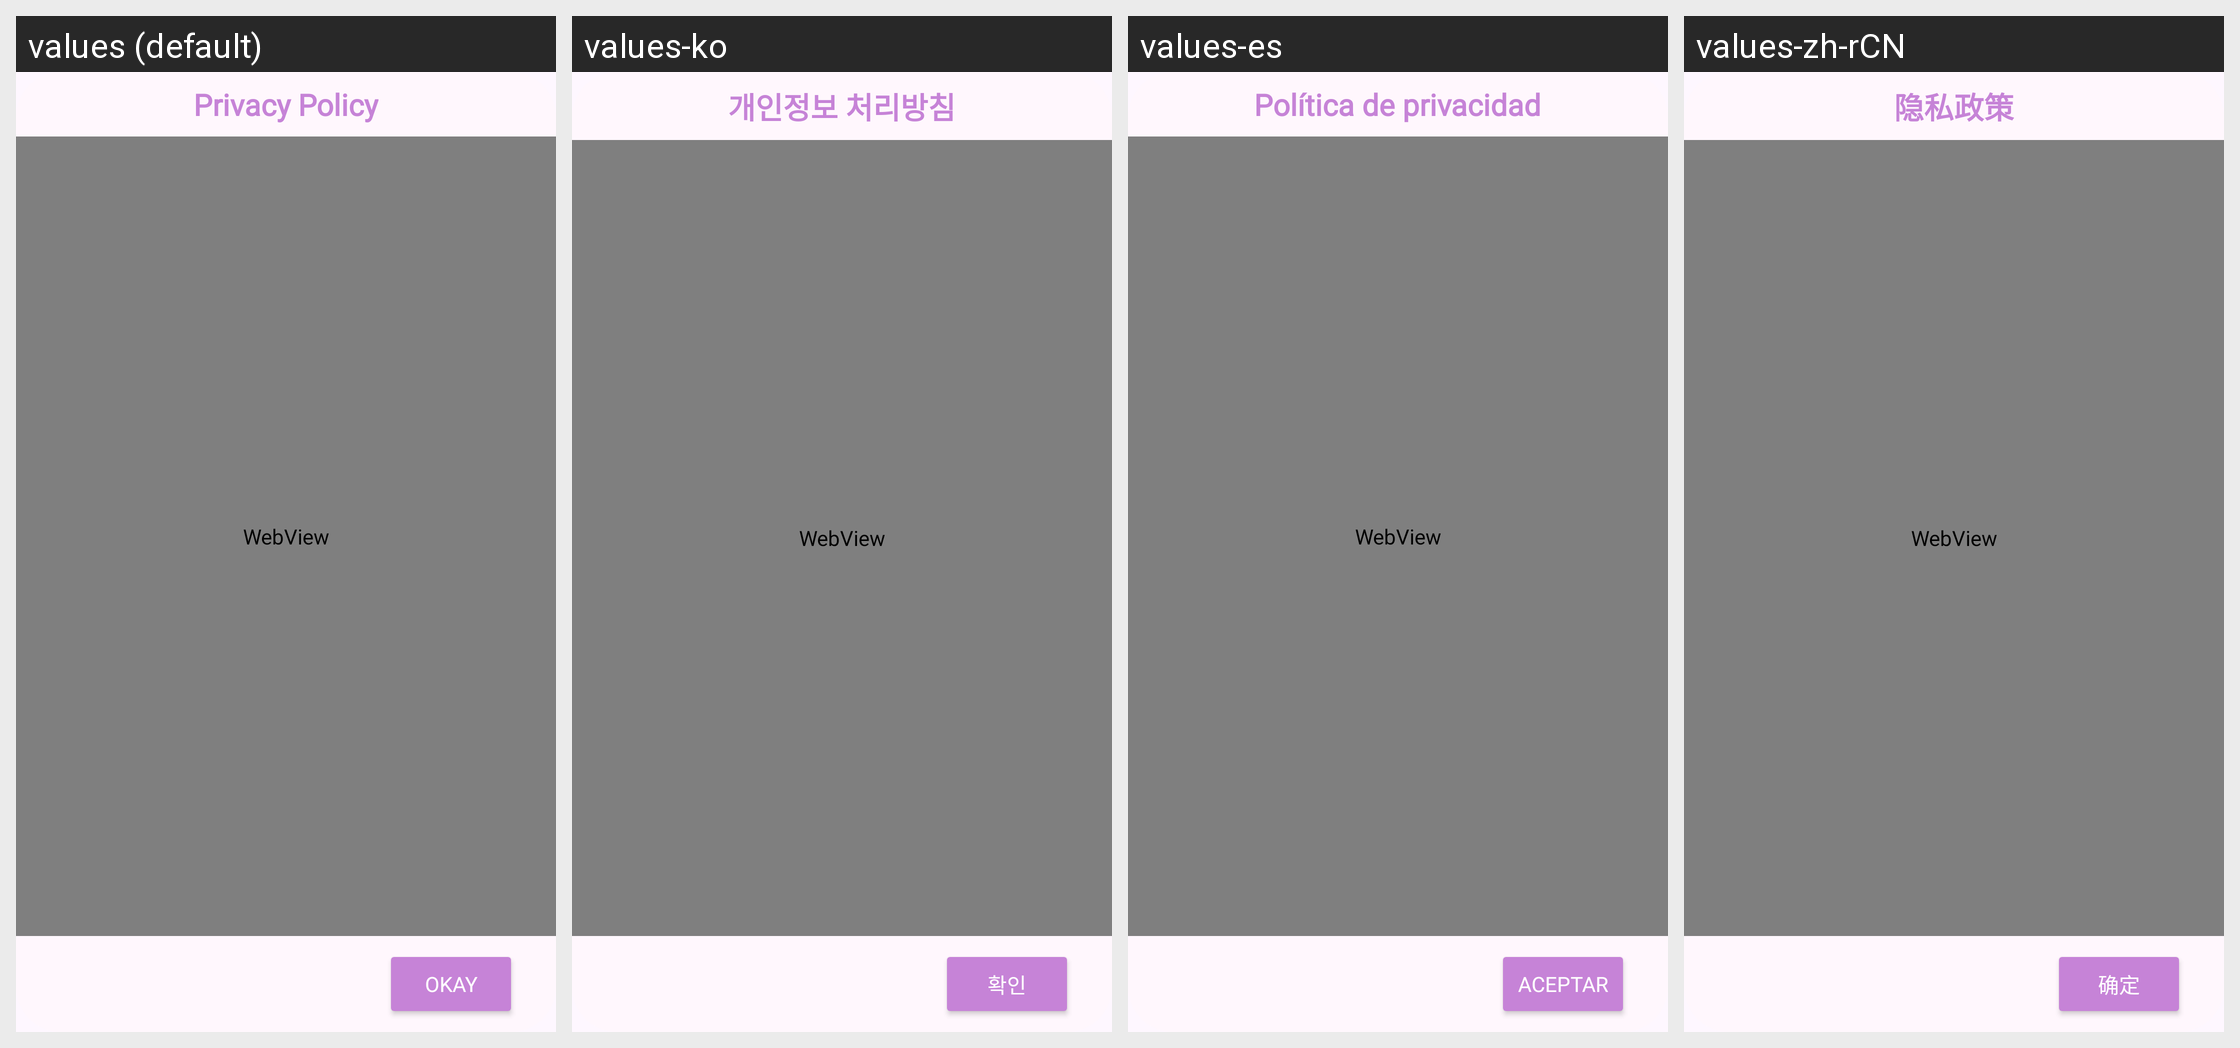

Here is an Android app screen in its default locale and in the app's own translations. Write out the translated-string differences for the strings that appear on this screen.
Android screen res/layout/dialog_privacy.xml rendered under 4 locales, left to right: values (default), values-ko, values-es, values-zh-rCN. Device: Nexus 5 (rendered at 1080×1920; each locale shown at half size, 540×960, under a caption strip naming it); theme AppTheme.
Other locales in the repository, not shown: values-de, values-fr, values-ja.
Strings drawn on this screen, with the default value and each locale's value (text and hints the layout hard-codes, and strings that could not be matched under every locale, appear in the picture but are not listed):

privacy_policy
  values: Privacy Policy
  values-ko: 개인정보 처리방침
  values-es: Política de privacidad
  values-zh-rCN: 隐私政策

okay
  values: Okay
  values-ko: 확인
  values-es: Aceptar
  values-zh-rCN: 确定
